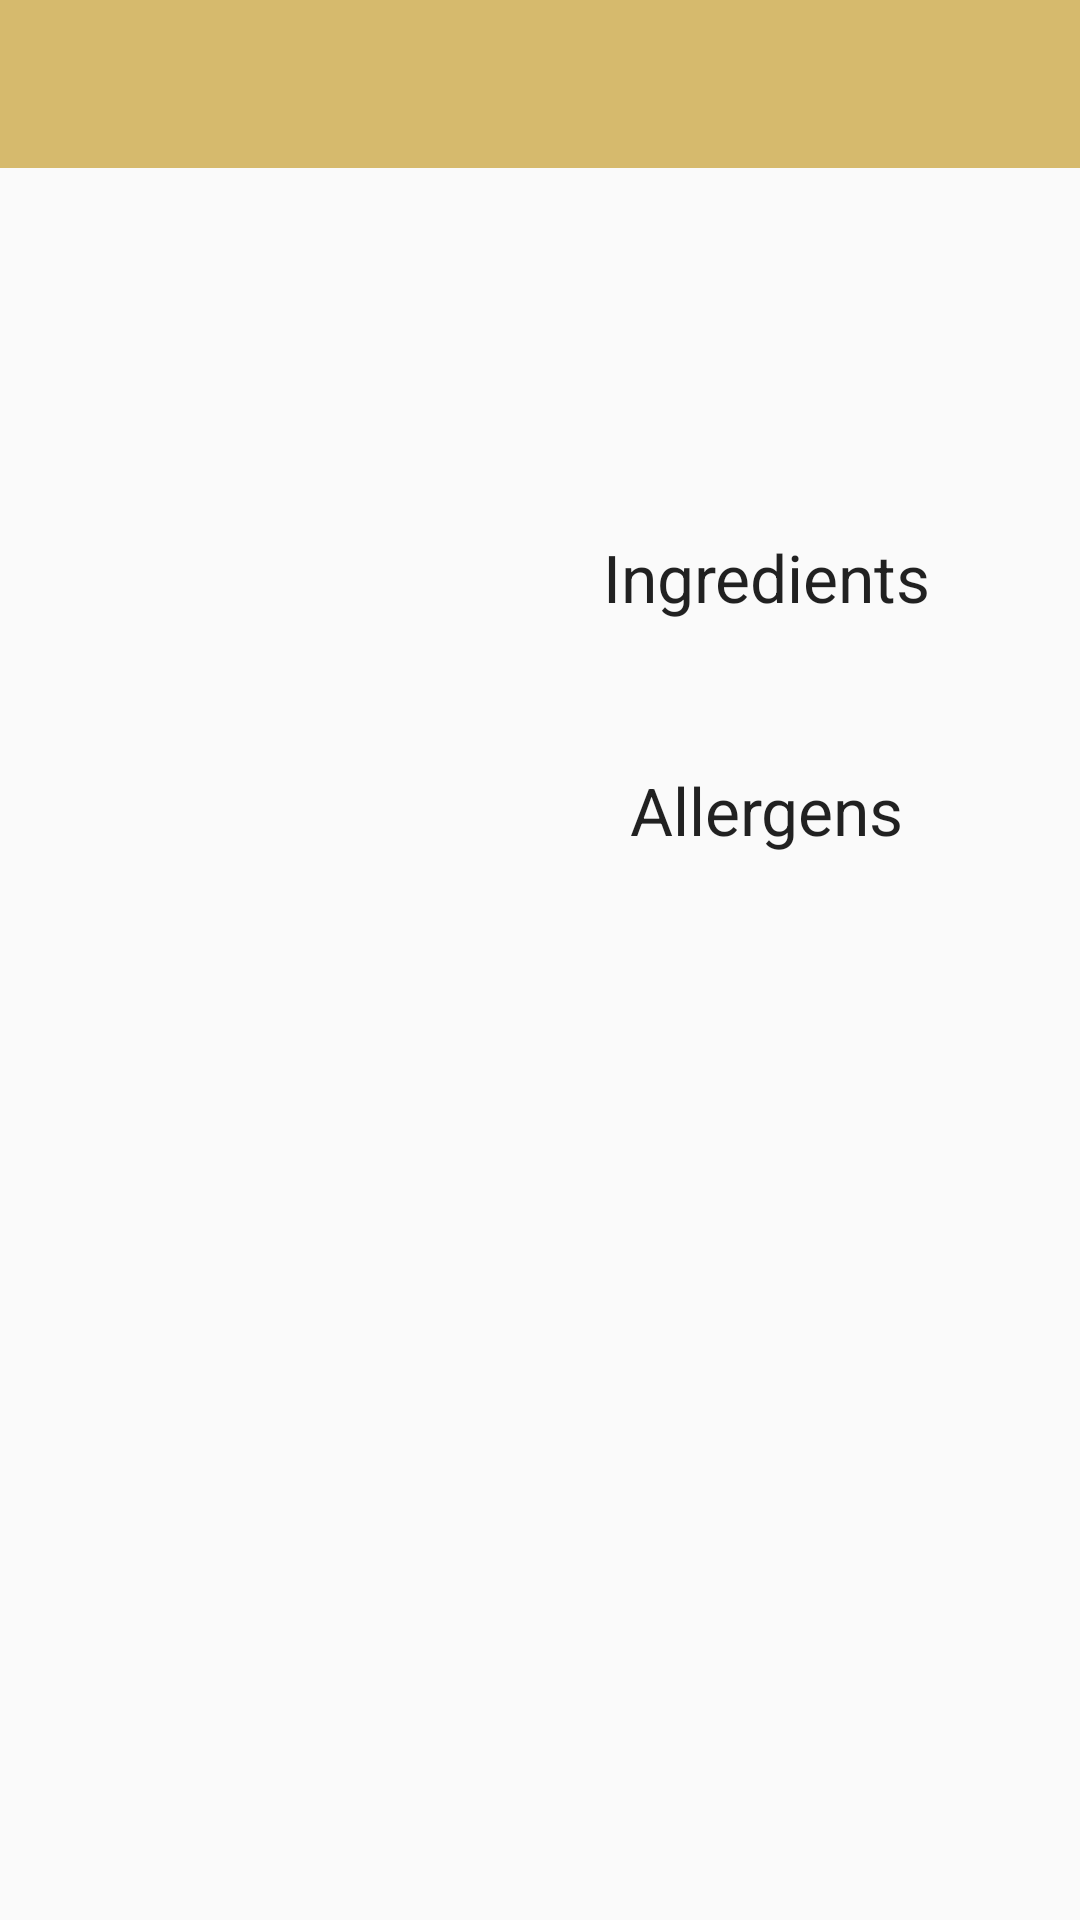

Reconstruct the res/layout file that produces this screen, plus the resources it refers to.
<!-- AndroidManifest.xml: application theme AppTheme -->
<!-- res/layout/activity_menu_detail.xml -->
<?xml version="1.0" encoding="utf-8"?>
<android.support.constraint.ConstraintLayout
    xmlns:android="http://schemas.android.com/apk/res/android"
    xmlns:app="http://schemas.android.com/apk/res-auto"
    xmlns:tools="http://schemas.android.com/tools"
    android:layout_width="match_parent"
    android:layout_height="match_parent">

    <android.support.design.widget.AppBarLayout
        android:id="@+id/toolbarLayout"
        android:layout_width="match_parent"
        android:layout_height="wrap_content"
        android:theme="@style/AppTheme.AppBarOverlay">

        <android.support.v7.widget.Toolbar
            android:id="@+id/toolbar"
            android:layout_width="match_parent"
            android:layout_height="wrap_content"
            android:background="@color/colorPrimary"
            android:theme="@style/ToolbarTheme"
            app:popupTheme="@style/AppTheme.PopupOverlay" />

    </android.support.design.widget.AppBarLayout>


    <TextView
        android:id="@+id/menuName"
        android:layout_width="0dp"
        android:layout_height="wrap_content"
        android:layout_marginEnd="8dp"
        android:layout_marginLeft="8dp"
        android:layout_marginRight="8dp"
        android:layout_marginStart="8dp"
        android:layout_marginTop="24dp"
        android:gravity="center"
        android:textAlignment="center"
        android:textAppearance="@style/TextAppearance.AppCompat.Large"
        app:layout_constraintEnd_toEndOf="parent"
        app:layout_constraintHorizontal_bias="1.0"
        app:layout_constraintStart_toStartOf="parent"
        app:layout_constraintTop_toBottomOf="@+id/toolbarLayout"
        tools:text="Quinoa with paprika" />

    <ImageView
        android:id="@+id/menuIcon"
        android:layout_width="135dp"
        android:layout_height="145dp"
        android:layout_marginLeft="16dp"
        android:layout_marginStart="16dp"
        android:layout_marginTop="24dp"
        app:layout_constraintStart_toStartOf="parent"
        app:layout_constraintTop_toBottomOf="@+id/menuName"
        app:srcCompat="@drawable/ic_food_main_course" />

    <TextView
        android:id="@+id/menuDescription"
        android:layout_width="0dp"
        android:layout_height="wrap_content"
        android:layout_marginEnd="8dp"
        android:layout_marginLeft="8dp"
        android:layout_marginRight="8dp"
        android:layout_marginStart="8dp"
        android:layout_marginTop="28dp"
        android:gravity="start"
        android:textAlignment="textStart"
        android:textAppearance="@style/TextAppearance.AppCompat.Medium"
        app:layout_constraintEnd_toEndOf="parent"
        app:layout_constraintHorizontal_bias="1.0"
        app:layout_constraintStart_toEndOf="@+id/menuIcon"
        app:layout_constraintTop_toBottomOf="@+id/menuName"
        tools:text="Description of the dish" />

    <TextView
        android:id="@+id/menuPrice"
        android:layout_width="0dp"
        android:layout_height="wrap_content"
        android:layout_marginEnd="8dp"
        android:layout_marginRight="8dp"
        android:layout_marginTop="8dp"
        android:gravity="center_horizontal"
        android:textAlignment="center"
        android:textAppearance="@style/TextAppearance.AppCompat.Large"
        app:layout_constraintEnd_toEndOf="@+id/menuIcon"
        app:layout_constraintStart_toStartOf="@+id/menuIcon"
        app:layout_constraintTop_toBottomOf="@+id/menuIcon"
        tools:text="12€"/>

    <TextView
        android:id="@+id/menuIngredientsTitle"
        android:layout_width="0dp"
        android:layout_height="wrap_content"
        android:layout_marginEnd="8dp"
        android:layout_marginLeft="8dp"
        android:layout_marginRight="8dp"
        android:layout_marginStart="8dp"
        android:layout_marginTop="16dp"
        android:gravity="center"
        android:text="Ingredients"
        android:textAlignment="center"
        android:textAppearance="@style/TextAppearance.AppCompat.Large"
        app:layout_constraintEnd_toEndOf="parent"
        app:layout_constraintStart_toEndOf="@+id/menuIcon"
        app:layout_constraintTop_toBottomOf="@+id/menuDescription" />

    <TextView
        android:id="@+id/menuIngredients"
        android:layout_width="0dp"
        android:layout_height="wrap_content"
        android:layout_marginEnd="8dp"
        android:layout_marginLeft="8dp"
        android:layout_marginRight="8dp"
        android:layout_marginStart="8dp"
        android:layout_marginTop="8dp"
        android:gravity="start"
        android:textAlignment="textStart"
        android:textAppearance="@style/TextAppearance.AppCompat.Medium"
        app:layout_constraintEnd_toEndOf="parent"
        app:layout_constraintStart_toEndOf="@+id/menuIcon"
        app:layout_constraintTop_toBottomOf="@+id/menuIngredientsTitle"
        tools:text="Ingredients explained" />

    <TextView
        android:id="@+id/menuAllergensTitle"
        android:layout_width="0dp"
        android:layout_height="wrap_content"
        android:layout_marginEnd="8dp"
        android:layout_marginLeft="8dp"
        android:layout_marginRight="8dp"
        android:layout_marginStart="8dp"
        android:layout_marginTop="16dp"
        android:gravity="center"
        android:text="Allergens"
        android:textAlignment="center"
        android:textAppearance="@style/TextAppearance.AppCompat.Large"
        app:layout_constraintEnd_toEndOf="parent"
        app:layout_constraintStart_toEndOf="@+id/menuIcon"
        app:layout_constraintTop_toBottomOf="@+id/menuIngredients" />

    <TextView
        android:id="@+id/menuAllergens"
        android:layout_width="0dp"
        android:layout_height="wrap_content"
        android:layout_marginEnd="8dp"
        android:layout_marginLeft="8dp"
        android:layout_marginRight="8dp"
        android:layout_marginStart="8dp"
        android:layout_marginTop="8dp"
        android:gravity="start"
        android:textAlignment="textStart"
        android:textAppearance="@style/TextAppearance.AppCompat.Medium"
        app:layout_constraintEnd_toEndOf="parent"
        app:layout_constraintStart_toEndOf="@+id/menuIcon"
        app:layout_constraintTop_toBottomOf="@+id/menuAllergensTitle"
        tools:text="Ingredients explained" />

</android.support.constraint.ConstraintLayout>
<!-- resources referenced by this layout -->
<resources>
  <color name="colorPrimary">#d6ba6d</color>
  <style name="AppTheme.AppBarOverlay" parent="ThemeOverlay.AppCompat.Dark.ActionBar" />
  <style name="AppTheme.PopupOverlay" parent="ThemeOverlay.AppCompat.Light" />
  <style name="ToolbarTheme" parent="Theme.AppCompat.Light.NoActionBar">
          <item name="android:textColorPrimary">@android:color/white</item>
          <item name="android:textColorSecondary">@android:color/white</item>
      </style>
  <style name="AppTheme" parent="Theme.AppCompat.Light.DarkActionBar">
          
          <item name="colorPrimary">@color/colorPrimary</item>
          <item name="colorPrimaryDark">@color/colorPrimaryDark</item>
          <item name="colorAccent">@color/colorAccent</item>
      </style>
  <color name="colorPrimaryDark">#70af48</color>
  <color name="colorAccent">#2e5018</color>
</resources>
